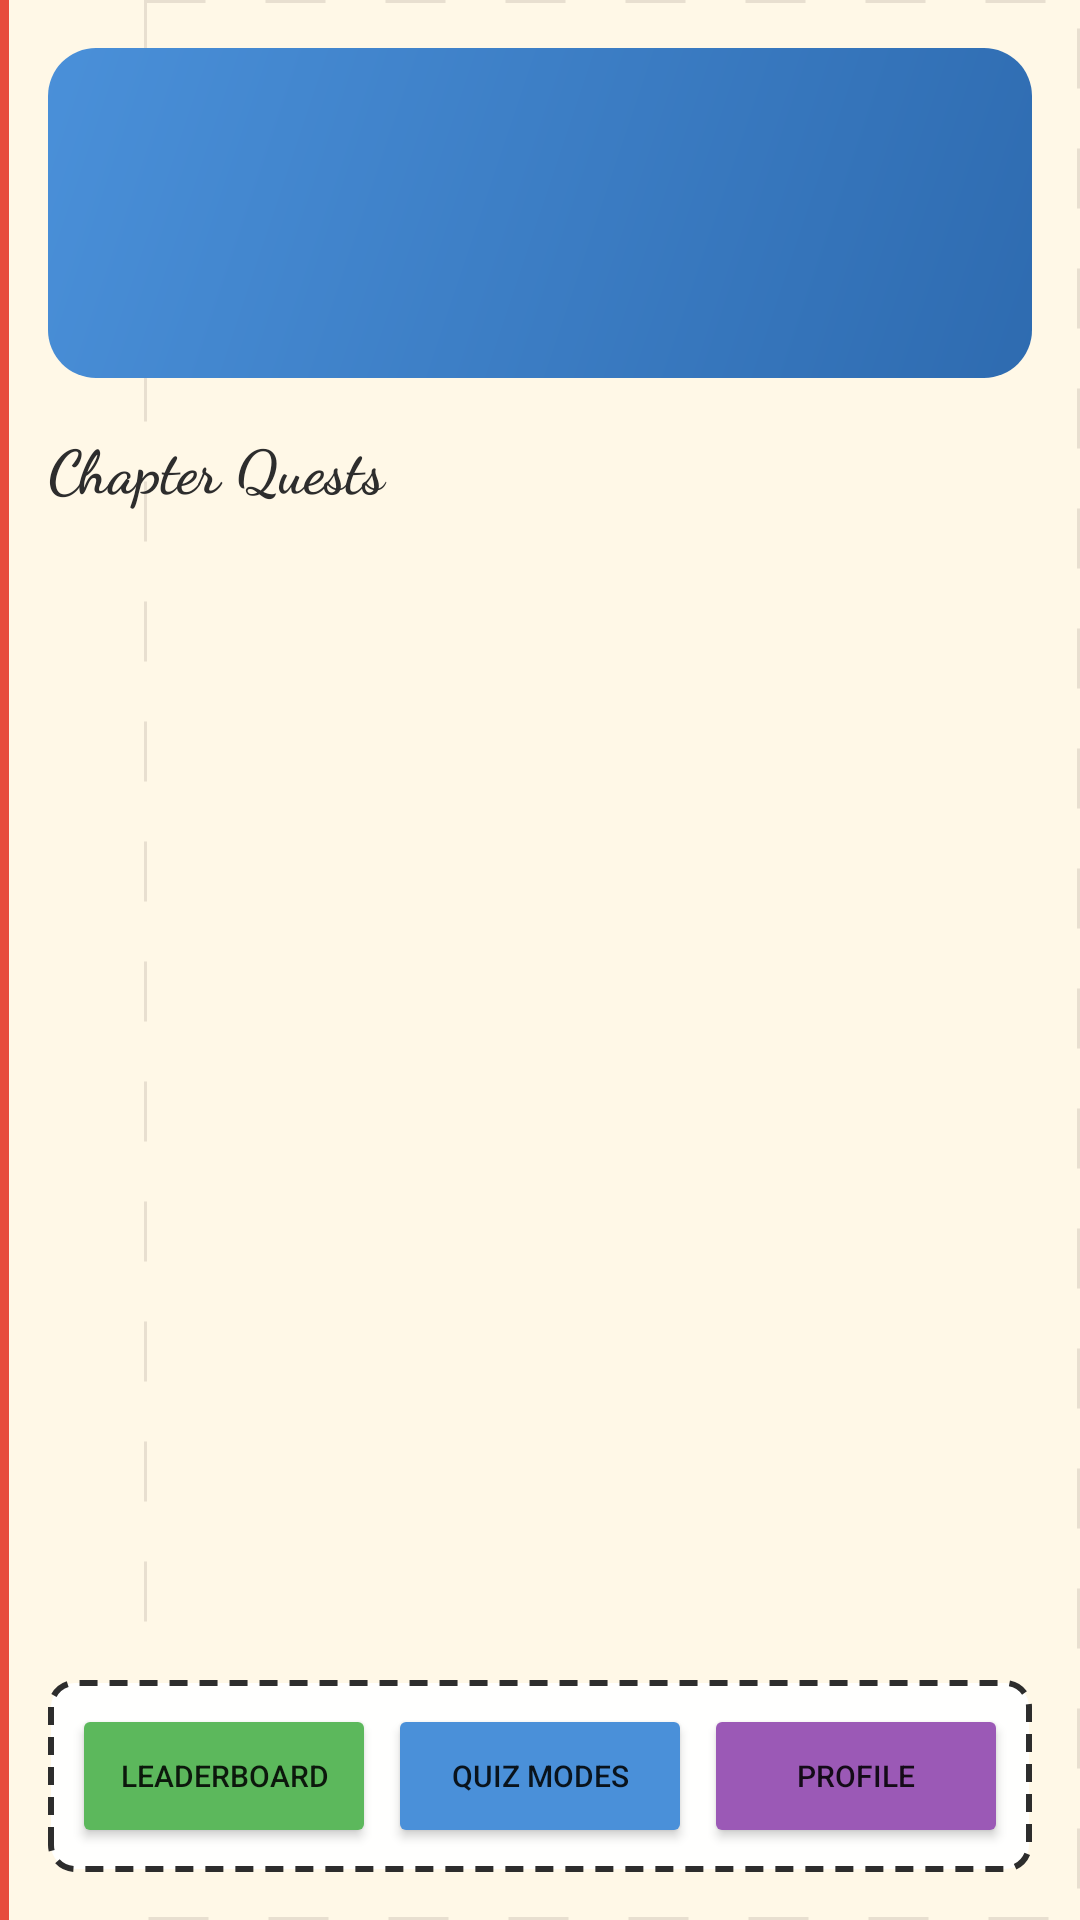

Layout XML and referenced resources for this Android screen:
<!-- AndroidManifest.xml: application theme Theme.MathLetics -->
<!-- res/layout/activity_student_home.xml -->
<?xml version="1.0" encoding="utf-8"?>
<LinearLayout xmlns:android="http://schemas.android.com/apk/res/android"
    android:layout_width="match_parent"
    android:layout_height="match_parent"
    android:orientation="vertical"
    android:padding="16dp">

    <LinearLayout
        android:layout_width="match_parent"
        android:layout_height="wrap_content"
        android:background="@drawable/bg_header_card"
        android:orientation="vertical"
        android:padding="16dp">

        <TextView
            android:id="@+id/tvWelcome"
            android:layout_width="match_parent"
            android:layout_height="wrap_content"
            android:textColor="@color/white"
            android:textSize="22sp"
            android:textStyle="bold" />

        <TextView
            android:id="@+id/tvTierLabel"
            android:layout_width="match_parent"
            android:layout_height="wrap_content"
            android:layout_marginTop="4dp"
            android:textColor="#E8F4FF"
            android:textSize="14sp" />

        <TextView
            android:id="@+id/tvQuickStats"
            android:layout_width="match_parent"
            android:layout_height="wrap_content"
            android:layout_marginTop="8dp"
            android:textColor="@color/sketch_yellow"
            android:textSize="13sp"
            android:textStyle="bold" />
    </LinearLayout>

    <TextView
        android:layout_width="match_parent"
        android:layout_height="wrap_content"
        android:layout_marginTop="16dp"
        android:fontFamily="cursive"
        android:text="@string/chapter_quests"
        android:textColor="@color/pencil_black"
        android:textSize="20sp"
        android:textStyle="bold" />

    <ListView
        android:id="@+id/lvChapters"
        android:layout_width="match_parent"
        android:layout_height="0dp"
        android:layout_marginTop="8dp"
        android:layout_weight="1"
        android:divider="@android:color/transparent"
        android:dividerHeight="8dp" />

    <LinearLayout
        android:layout_width="match_parent"
        android:layout_height="wrap_content"
        android:layout_marginTop="8dp"
        android:background="@drawable/sketch_border"
        android:orientation="horizontal"
        android:padding="8dp"
        android:weightSum="3">

        <Button
            android:id="@+id/btnLeaderboard"
            android:layout_width="0dp"
            android:layout_height="wrap_content"
            android:layout_marginEnd="4dp"
            android:layout_weight="1"
            android:backgroundTint="@color/sketch_green"
            android:text="@string/menu_leaderboard"
            android:textSize="10sp" />

        <Button
            android:id="@+id/btnQuizModes"
            android:layout_width="0dp"
            android:layout_height="wrap_content"
            android:layout_marginEnd="4dp"
            android:layout_weight="1"
            android:backgroundTint="@color/sketch_blue"
            android:text="@string/menu_quiz_modes"
            android:textSize="10sp" />

        <Button
            android:id="@+id/btnProfile"
            android:layout_width="0dp"
            android:layout_height="wrap_content"
            android:layout_weight="1"
            android:backgroundTint="@color/sketch_purple"
            android:text="@string/menu_profile"
            android:textSize="10sp" />
    </LinearLayout>

</LinearLayout>
<!-- resources referenced by this layout -->
<resources>
  <color name="pencil_black">#2D2D2D</color>
  <color name="sketch_blue">#4A90D9</color>
  <color name="sketch_green">#5CB85C</color>
  <color name="sketch_purple">#9B59B6</color>
  <color name="sketch_yellow">#F4D03F</color>
  <color name="white">#FFFFFFFF</color>
  <!-- drawable bg_header_card (drawable) -->
  <?xml version="1.0" encoding="utf-8"?>
  <shape xmlns:android="http://schemas.android.com/apk/res/android"
      android:shape="rectangle">
      <gradient
          android:angle="135"
          android:endColor="@color/sketch_blue"
          android:startColor="@color/primary_dark" />
      <corners android:radius="16dp" />
  </shape>
  <!-- drawable sketch_border (drawable) -->
  <?xml version="1.0" encoding="utf-8"?>
  <shape xmlns:android="http://schemas.android.com/apk/res/android"
      android:shape="rectangle">
      <solid android:color="@color/card_white" />
      <stroke
          android:width="2dp"
          android:color="@color/pencil_black"
          android:dashWidth="6dp"
          android:dashGap="4dp" />
      <corners android:radius="8dp" />
  </shape>
  <string name="chapter_quests">Chapter Quests</string>
  <string name="menu_leaderboard">Leaderboard</string>
  <string name="menu_profile">Profile</string>
  <string name="menu_quiz_modes">Quiz Modes</string>
  <style name="Theme.MathLetics" parent="Theme.MaterialComponents.DayNight.DarkActionBar">
          <item name="colorPrimary">@color/primary</item>
          <item name="colorPrimaryDark">@color/primary_dark</item>
          <item name="colorAccent">@color/accent</item>
          <item name="android:windowBackground">@drawable/bg_notebook</item>
          <item name="android:fontFamily">sans-serif-medium</item>
      </style>
  <color name="primary_dark">#2E6BB0</color>
  <color name="card_white">#FFFFFE</color>
  <color name="primary">#4A90D9</color>
  <color name="accent">#FF8C42</color>
  <!-- drawable bg_notebook (drawable) -->
  <?xml version="1.0" encoding="utf-8"?>
  <layer-list xmlns:android="http://schemas.android.com/apk/res/android">
      <item>
          <shape android:shape="rectangle">
              <solid android:color="@color/notebook_cream" />
          </shape>
      </item>
      <item android:left="48dp">
          <shape android:shape="rectangle">
              <stroke
                  android:width="1dp"
                  android:color="@color/notebook_grid"
                  android:dashWidth="20dp"
                  android:dashGap="20dp" />
              <solid android:color="@android:color/transparent" />
          </shape>
      </item>
      <item android:width="3dp">
          <shape android:shape="rectangle">
              <solid android:color="@color/sketch_red" />
          </shape>
      </item>
  </layer-list>
  <color name="notebook_cream">#FFF8E7</color>
  <color name="notebook_grid">#E8DFD0</color>
  <color name="sketch_red">#E74C3C</color>
</resources>
